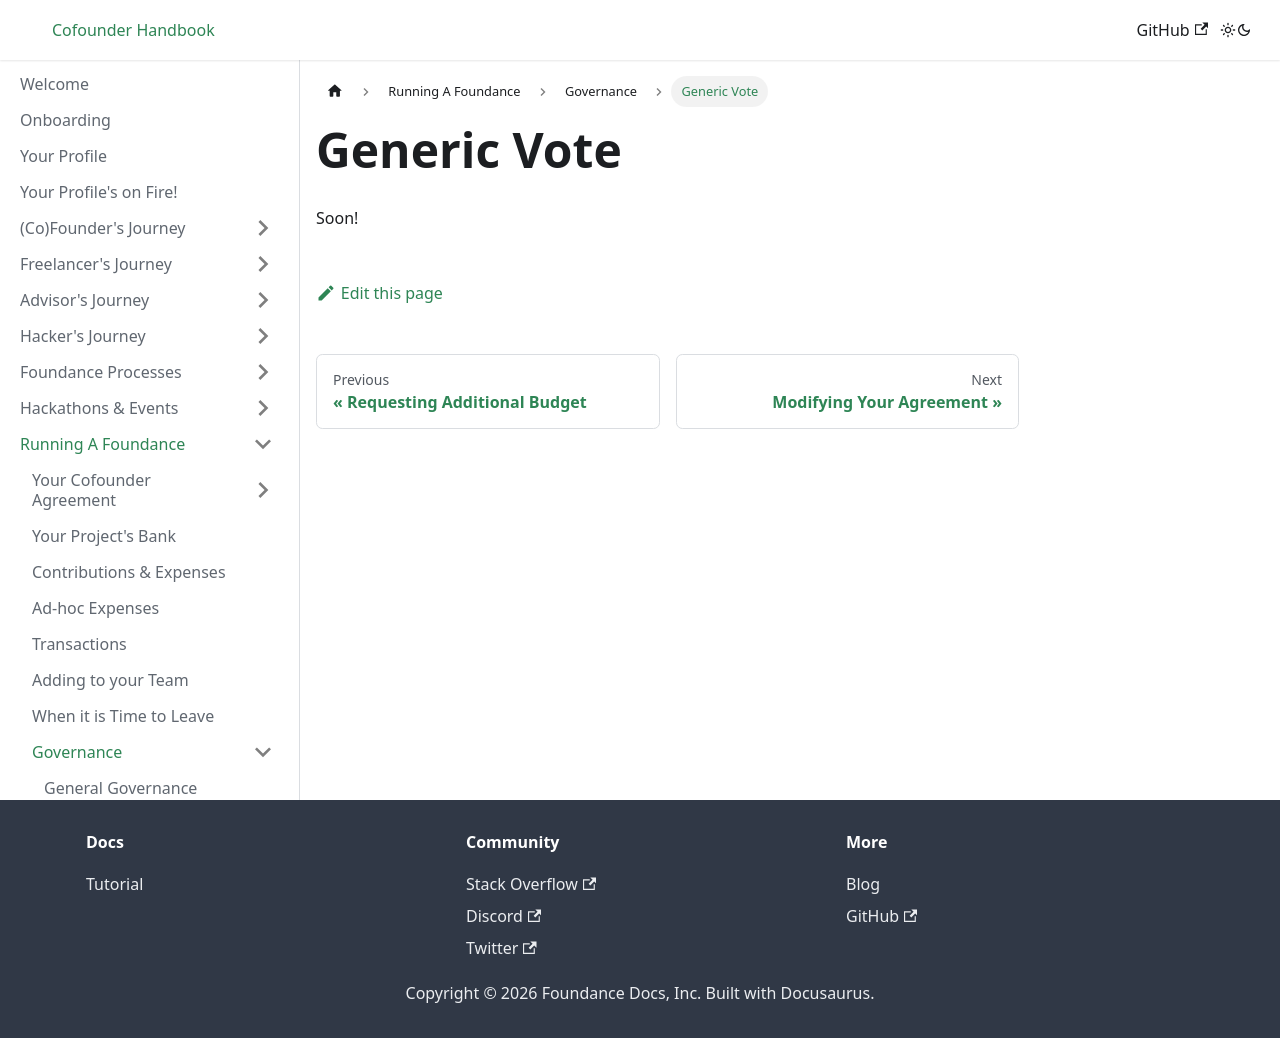

repository: foundance/foundance-docs · page: running-a-foundance/governance/Generic-vote/index.html · generator: docusaurus

---
sidebar_position: 8
---

import BrowserWindow from '../../../src/components/BrowserWindow';
import Highlight from '../../../src/components/Highlight';

# Generic Vote

Soon!
